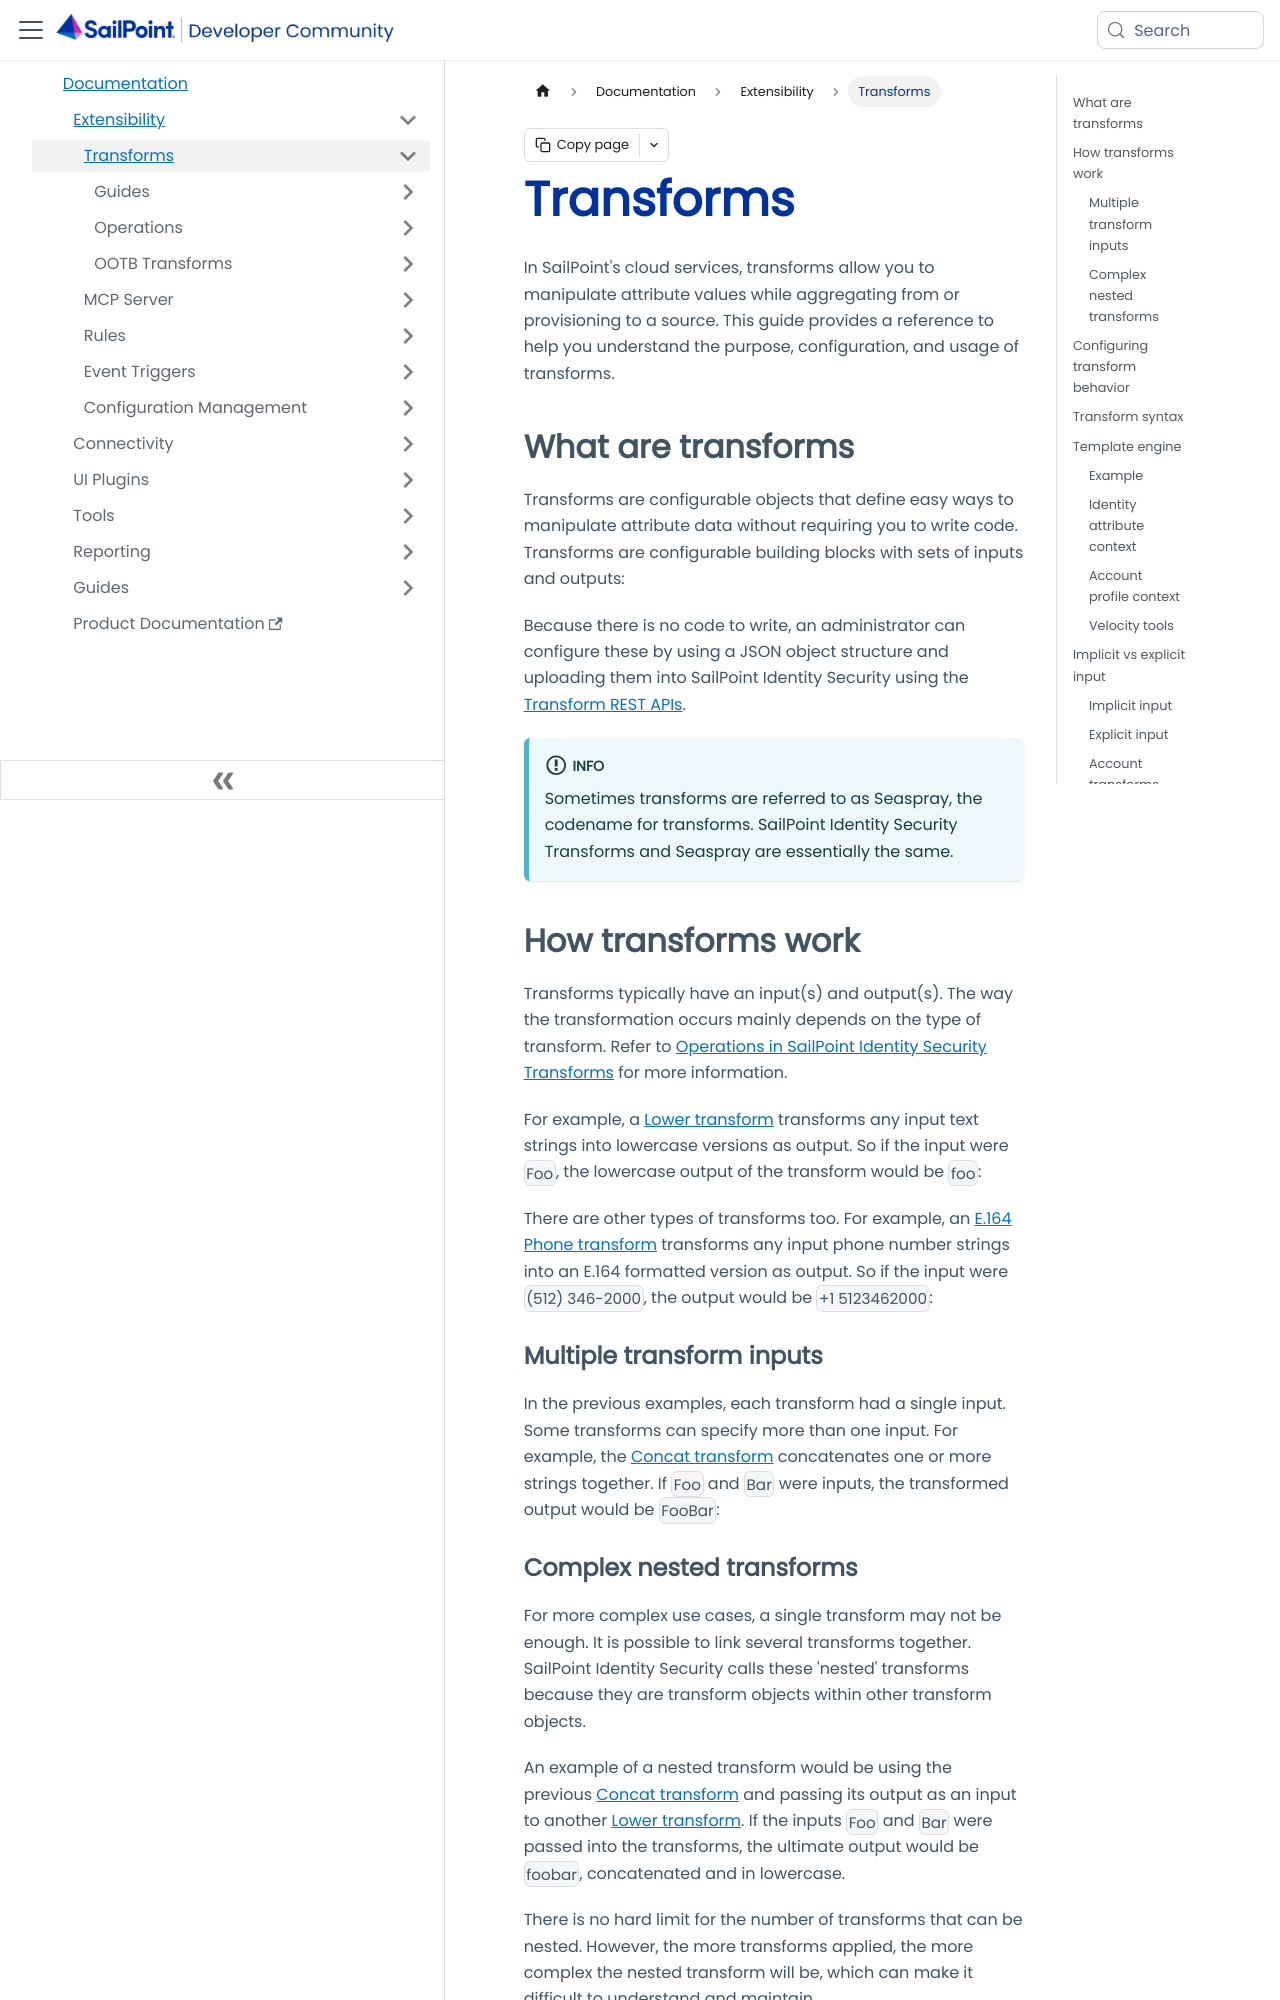

repository: sailpoint-oss/developer.sailpoint.com · page: docs/extensibility/transforms/index.html · generator: docusaurus

---
id: transforms
title: Transforms
pagination_label: Transforms
sidebar_label: Transforms
sidebar_position: 1
sidebar_class_name: transforms
keywords: ['transforms']
description: Modify attribute data without code.
slug: /extensibility/transforms
tags: ['Transforms']
customProps:
  description: Modify attribute data without code.
---

In SailPoint's cloud services, transforms allow you to manipulate attribute values while aggregating from or provisioning to a source. This guide provides a reference to help you understand the purpose, configuration, and usage of transforms.

## What are transforms

Transforms are configurable objects that define easy ways to manipulate attribute data without requiring you to write code. Transforms are configurable building blocks with sets of inputs and outputs:

<div align="center">

```mermaid
flowchart LR
  id1(Input) ===> id2[Transform] ===> id3([Output])
```

</div>

Because there is no code to write, an administrator can configure these by using a JSON object structure and uploading them into SailPoint Identity Security using the [Transform REST APIs](/docs/api/transforms).

:::info

Sometimes transforms are referred to as Seaspray, the codename for transforms. SailPoint Identity Security Transforms and Seaspray are essentially the same.

:::

## How transforms work

Transforms typically have an input(s) and output(s). The way the transformation occurs mainly depends on the type of transform. Refer to [Operations in SailPoint Identity Security Transforms](./operations/index.md) for more information.

For example, a [Lower transform](./operations/lower.md) transforms any input text strings into lowercase versions as output. So if the input were `Foo`, the lowercase output of the transform would be `foo`:

<div align="center">

```mermaid
flowchart LR
  id1(Foo) ===> id2[Lower\nTransform] ===> id3(foo)
```

</div>

There are other types of transforms too. For example, an [E.164 Phone transform](./operations/e164-phone.md) transforms any input phone number strings into an E.164 formatted version as output. So if the input were `(512) 346-2000`, the output would be `+1 5123462000`:

<div align="center">

```mermaid
flowchart LR
  id1("(512) 346-2000") ===> id2[E.164\nTransform] ===> id3(+1 5123462000)
```

</div>
